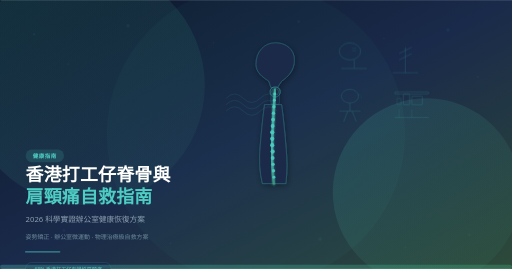
t = 0.00 s
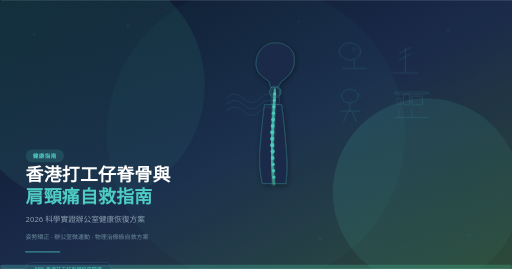
t = 0.25 s
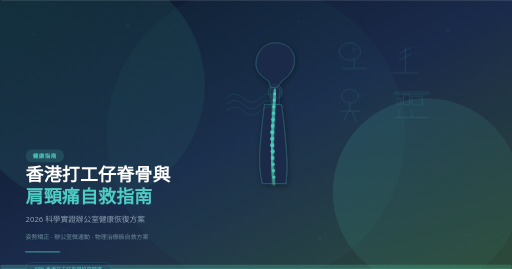
t = 0.75 s
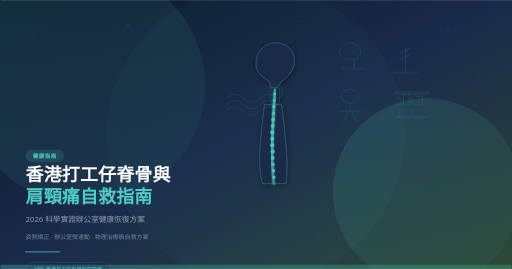
t = 1.00 s
t = 1.25 s: frame unchanged from t = 0.75 s, image omitted
t = 1.75 s: frame unchanged from t = 0.25 s, image omitted

The animated SVG that drew these frames (rendered in a browser with its animation timeline set to each time). Animation: 4 SMIL elements (animate=4); one cycle of 2.00 s, repeats indefinitely.

<svg xmlns="http://www.w3.org/2000/svg" viewBox="0 0 1200 630">
  <defs>
    <linearGradient id="bg" x1="0%" y1="0%" x2="100%" y2="100%">
      <stop offset="0%" style="stop-color:#0a1628"/>
      <stop offset="50%" style="stop-color:#1a2a4a"/>
      <stop offset="100%" style="stop-color:#2d4a3a"/>
    </linearGradient>
    <linearGradient id="accent" x1="0%" y1="0%" x2="100%" y2="0%">
      <stop offset="0%" style="stop-color:#4ecdc4"/>
      <stop offset="100%" style="stop-color:#44bd8a"/>
    </linearGradient>
    <linearGradient id="spine-grad" x1="0%" y1="0%" x2="100%" y2="100%">
      <stop offset="0%" style="stop-color:#4ecdc4" stop-opacity="0.8"/>
      <stop offset="100%" style="stop-color:#44bd8a" stop-opacity="0.4"/>
    </linearGradient>
    <linearGradient id="glow" x1="0%" y1="0%" x2="100%" y2="100%">
      <stop offset="0%" style="stop-color:#4ecdc4" stop-opacity="0.15"/>
      <stop offset="100%" style="stop-color:#44bd8a" stop-opacity="0.05"/>
    </linearGradient>
    <filter id="shadow">
      <feDropShadow dx="2" dy="4" stdDeviation="8" flood-color="#000" flood-opacity="0.4"/>
    </filter>
    <filter id="glow-filter">
      <feGaussianBlur stdDeviation="3" result="blur"/>
      <feMerge>
        <feMergeNode in="blur"/>
        <feMergeNode in="SourceGraphic"/>
      </feMerge>
    </filter>
  </defs>

  <!-- Background -->
  <rect width="1200" height="630" fill="url(#bg)"/>

  <!-- Ambient glow orbs -->
  <circle cx="200" cy="200" r="280" fill="url(#glow)"/>
  <circle cx="1000" cy="450" r="220" fill="url(#glow)"/>
  <circle cx="600" cy="315" r="350" fill="#4ecdc4" opacity="0.03"/>

  <!-- Decorative dots -->
  <g fill="#4ecdc4" opacity="0.06">
    <circle cx="80" cy="80" r="3"/><circle cx="160" cy="150" r="2"/>
    <circle cx="300" cy="60" r="4"/><circle cx="500" cy="100" r="2"/>
    <circle cx="700" cy="50" r="3"/><circle cx="900" cy="90" r="2"/>
    <circle cx="1050" cy="70" r="4"/><circle cx="1120" cy="180" r="2"/>
    <circle cx="1100" cy="550" r="3"/><circle cx="950" cy="580" r="2"/>
    <circle cx="750" cy="560" r="4"/><circle cx="400" cy="570" r="2"/>
    <circle cx="150" cy="540" r="3"/><circle cx="60" cy="450" r="2"/>
  </g>

  <!-- Human figure outline - side profile with highlighted spine -->
  <g transform="translate(420, 50)" filter="url(#shadow)">
    <!-- Body outline (side profile silhouette) -->
    <!-- Head -->
    <path d="M 180,100 C 180,70 200,50 225,50 C 250,50 270,65 270,90 C 270,115 255,130 240,140 L 230,155 L 215,155 L 210,140 C 195,130 180,120 180,100 Z" 
          fill="#1a2a4a" stroke="#4ecdc4" stroke-width="1.5" stroke-opacity="0.4"/>
    
    <!-- Neck -->
    <rect x="215" y="155" width="20" height="40" rx="5" fill="#1a2a4a" stroke="#4ecdc4" stroke-width="1" stroke-opacity="0.3"/>
    
    <!-- Torso -->
    <path d="M 200,195 Q 195,230 190,290 Q 185,340 195,380 L 210,380 L 240,380 L 250,380 Q 255,340 250,290 Q 245,230 240,195 Z" 
          fill="#1a2a4a" stroke="#4ecdc4" stroke-width="1.5" stroke-opacity="0.4"/>
    
    <!-- Spine highlight -->
    <path d="M 225,160 L 222,200 Q 220,240 218,280 Q 216,320 220,360 L 222,380" 
          stroke="url(#spine-grad)" stroke-width="6" stroke-linecap="round" fill="none" filter="url(#glow-filter)"/>
    
    <!-- Spine segments (vertebrae dots) -->
    <g fill="#4ecdc4" opacity="0.9">
      <circle cx="224" cy="170" r="3.5"/><circle cx="223" cy="185" r="3.5"/>
      <circle cx="222" cy="200" r="4"/><circle cx="221" cy="215" r="4"/>
      <circle cx="220" cy="230" r="4.5"/><circle cx="219" cy="245" r="4.5"/>
      <circle cx="218" cy="260" r="5"/><circle cx="218" cy="275" r="5"/>
      <circle cx="218" cy="290" r="5"/><circle cx="219" cy="305" r="5"/>
      <circle cx="219" cy="320" r="4.5"/><circle cx="220" cy="335" r="4"/>
      <circle cx="221" cy="350" r="4"/><circle cx="222" cy="365" r="3.5"/>
    </g>

    <!-- Glowing pulse on neck area -->
    <circle cx="225" cy="165" r="12" fill="none" stroke="#4ecdc4" stroke-width="1.5" opacity="0.5">
      <animate attributeName="r" values="12;18;12" dur="2s" repeatCount="indefinite"/>
      <animate attributeName="opacity" values="0.5;0.1;0.5" dur="2s" repeatCount="indefinite"/>
    </circle>
    <circle cx="225" cy="165" r="8" fill="none" stroke="#44bd8a" stroke-width="1" opacity="0.6">
      <animate attributeName="r" values="8;14;8" dur="2s" repeatCount="indefinite"/>
      <animate attributeName="opacity" values="0.6;0.1;0.6" dur="2s" repeatCount="indefinite"/>
    </circle>
  </g>

  <!-- Healing wave lines -->
  <g stroke="#4ecdc4" stroke-width="1.5" fill="none" opacity="0.15" transform="translate(500, 80)">
    <path d="M 30,150 Q 50,130 70,150 Q 90,170 110,150 Q 130,130 150,150"/>
    <path d="M 30,165 Q 50,145 70,165 Q 90,185 110,165 Q 130,145 150,165"/>
    <path d="M 30,180 Q 50,160 70,180 Q 90,200 110,180 Q 130,160 150,180"/>
  </g>

  <!-- Right side: exercise illustration icons -->
  <g transform="translate(780, 100)" opacity="0.25" stroke="#4ecdc4" stroke-width="2" fill="none">
    <!-- Chin tuck icon -->
    <g transform="translate(0, 0)">
      <ellipse cx="40" cy="20" rx="25" ry="20" stroke-width="1.5"/>
      <line x1="50" y1="40" x2="50" y2="60" stroke-width="1.5"/>
      <line x1="20" y1="60" x2="80" y2="60" stroke-width="1.5"/>
      <path d="M 55,12 Q 50,15 45,12" stroke-width="1"/>
      <path d="M 55,18 Q 50,21 45,18" stroke-width="1"/>
    </g>
    <!-- Stand icon -->
    <g transform="translate(130, 0)">
      <line x1="40" y1="10" x2="40" y2="70" stroke-width="1.5"/>
      <line x1="25" y1="25" x2="55" y2="10" stroke-width="1.5"/>
      <line x1="25" y1="40" x2="55" y2="25" stroke-width="1.5"/>
      <line x1="10" y1="70" x2="70" y2="70" stroke-width="1.5"/>
    </g>
    <!-- Neck stretch icon -->
    <g transform="translate(0, 110)">
      <ellipse cx="40" cy="15" rx="20" ry="16" stroke-width="1.5"/>
      <line x1="40" y1="31" x2="40" y2="50" stroke-width="1.5"/>
      <line x1="15" y1="50" x2="65" y2="50" stroke-width="1.5"/>
      <line x1="35" y1="50" x2="25" y2="75" stroke-width="1.5"/>
      <line x1="45" y1="50" x2="55" y2="75" stroke-width="1.5"/>
      <path d="M 60,10 Q 70,15 65,22" stroke-width="1" opacity="0.6"/>
    </g>
    <!-- Desk ergonomics icon -->
    <g transform="translate(130, 110)">
      <rect x="15" y="5" width="80" height="5" rx="2" stroke-width="1.5"/>
      <rect x="35" y="10" width="15" height="25" rx="2" stroke-width="1.5"/>
      <rect x="20" y="20" width="10" height="15" rx="1" stroke-width="1"/>
      <rect x="55" y="15" width="25" height="20" rx="2" stroke-width="1.5"/>
      <line x1="25" y1="45" x2="25" y2="65" stroke-width="1"/>
      <line x1="55" y1="45" x2="55" y2="65" stroke-width="1"/>
      <line x1="15" y1="65" x2="95" y2="65" stroke-width="1.5"/>
    </g>
  </g>

  <!-- Text area -->
  <g transform="translate(60, 350)">
    <!-- Category badge -->
    <rect x="0" y="0" width="90" height="30" rx="15" fill="#4ecdc4" opacity="0.15"/>
    <text x="45" y="20" text-anchor="middle" fill="#4ecdc4" font-family="system-ui, sans-serif" font-size="13" font-weight="600" letter-spacing="1">健康指南</text>

    <!-- Main title -->
    <text x="0" y="75" fill="#ffffff" font-family="system-ui, sans-serif" font-size="42" font-weight="800" letter-spacing="0.5">
      香港打工仔脊骨與
    </text>
    <text x="0" y="125" fill="#4ecdc4" font-family="system-ui, sans-serif" font-size="42" font-weight="800" letter-spacing="0.5">
      肩頸痛自救指南
    </text>

    <!-- Subtitle -->
    <text x="0" y="170" fill="#8ba0b0" font-family="system-ui, sans-serif" font-size="18" font-weight="400">
      2026 科學實證辦公室健康恢復方案
    </text>

    <!-- Description line -->
    <text x="0" y="210" fill="#6a8a9a" font-family="system-ui, sans-serif" font-size="14" font-weight="300">
      姿勢矯正 · 辦公室微運動 · 物理治療級自救方案
    </text>

    <!-- Separator -->
    <line x1="0" y1="240" x2="80" y2="240" stroke="#4ecdc4" stroke-width="3" stroke-linecap="round" opacity="0.6"/>

    <!-- Stats tag -->
    <rect x="0" y="265" width="200" height="28" rx="14" fill="#1a2a4a" stroke="#4ecdc4" stroke-width="1" stroke-opacity="0.3"/>
    <text x="100" y="284" text-anchor="middle" fill="#4ecdc4" font-family="system-ui, sans-serif" font-size="12" font-weight="500">
      68% 香港打工仔有慢性肩頸痛
    </text>
  </g>

  <!-- Bottom decorative bar -->
  <rect x="0" y="620" width="1200" height="10" fill="url(#accent)" opacity="0.3" rx="5"/>
</svg>
